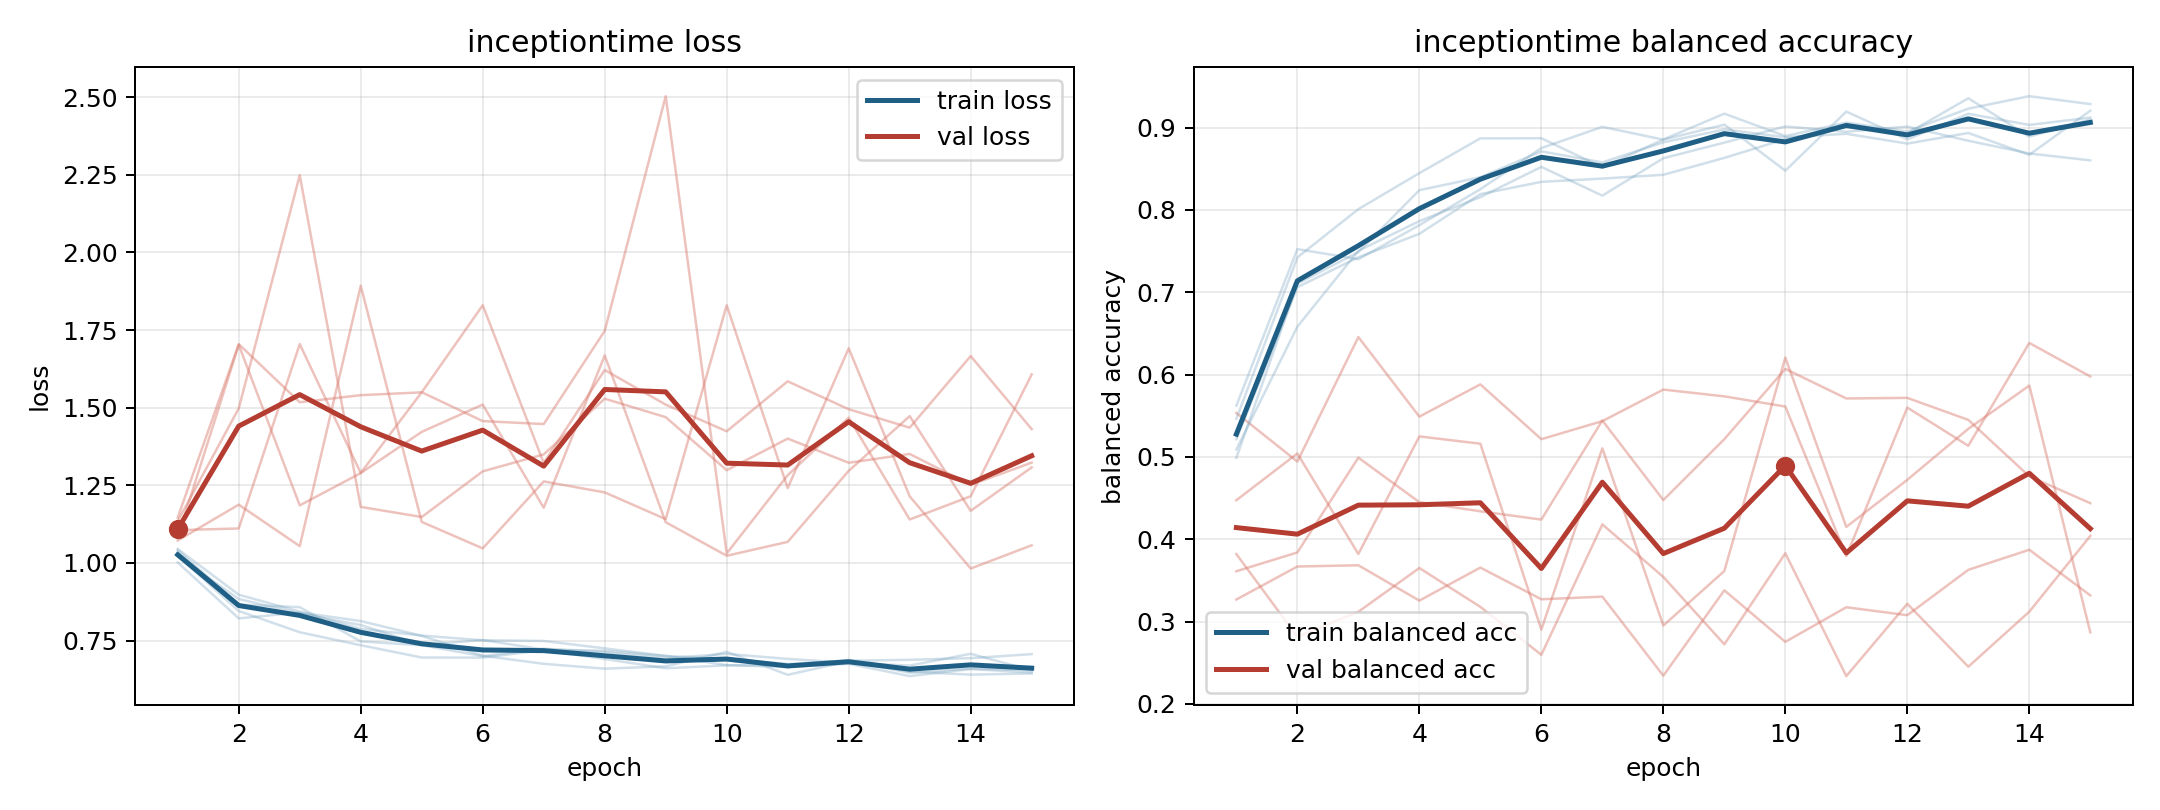

Values plotted in this chart, from the file beside it:
model, fold, epoch, train_loss, train_balanced_accuracy, val_loss, val_balanced_accuracy
inceptiontime, 1, 1, 1.041, 0.4989, 1.083, 0.3611
inceptiontime, 1, 2, 0.8659, 0.7103, 1.702, 0.3839
inceptiontime, 1, 3, 0.8576, 0.7487, 1.185, 0.4991
inceptiontime, 1, 4, 0.7473, 0.8239, 1.289, 0.445
inceptiontime, 1, 5, 0.7351, 0.8396, 1.422, 0.4339
inceptiontime, 1, 6, 0.7, 0.871, 1.51, 0.4238
inceptiontime, 1, 7, 0.724, 0.8576, 1.178, 0.5442
inceptiontime, 1, 8, 0.7127, 0.8819, 1.668, 0.4476
inceptiontime, 1, 9, 0.6933, 0.8976, 1.131, 0.5215
inceptiontime, 1, 10, 0.7072, 0.8882, 1.023, 0.6068
inceptiontime, 1, 11, 0.6911, 0.8924, 1.068, 0.5709
inceptiontime, 1, 12, 0.6785, 0.8805, 1.297, 0.5716
inceptiontime, 1, 13, 0.6697, 0.8934, 1.473, 0.5449
inceptiontime, 1, 14, 0.7076, 0.8669, 1.168, 0.4764
inceptiontime, 1, 15, 0.654, 0.9204, 1.308, 0.4438
inceptiontime, 2, 1, 1.002, 0.5622, 1.135, 0.3268
inceptiontime, 2, 2, 0.8216, 0.7523, 1.498, 0.3669
inceptiontime, 2, 3, 0.8407, 0.7401, 2.249, 0.3684
inceptiontime, 2, 4, 0.813, 0.7814, 1.181, 0.3255
inceptiontime, 2, 5, 0.7654, 0.8251, 1.148, 0.3655
inceptiontime, 2, 6, 0.7012, 0.875, 1.295, 0.3271
inceptiontime, 2, 7, 0.6753, 0.9008, 1.35, 0.3303
inceptiontime, 2, 8, 0.6596, 0.8853, 1.529, 0.2342
inceptiontime, 2, 9, 0.6671, 0.9034, 1.47, 0.3379
inceptiontime, 2, 10, 0.7139, 0.8476, 1.299, 0.2753
inceptiontime, 2, 11, 0.6398, 0.9193, 1.4, 0.3174
inceptiontime, 2, 12, 0.6833, 0.8856, 1.323, 0.3077
inceptiontime, 2, 13, 0.6468, 0.9167, 1.351, 0.3628
inceptiontime, 2, 14, 0.6596, 0.9031, 1.252, 0.3872
inceptiontime, 2, 15, 0.655, 0.912, 1.323, 0.3318
inceptiontime, 3, 1, 1.022, 0.5215, 1.072, 0.5533
inceptiontime, 3, 2, 0.8841, 0.706, 1.188, 0.4943
inceptiontime, 3, 3, 0.837, 0.7424, 1.054, 0.6455
inceptiontime, 3, 4, 0.8001, 0.7708, 1.893, 0.5488
inceptiontime, 3, 5, 0.7362, 0.8191, 1.132, 0.588
inceptiontime, 3, 6, 0.7519, 0.834, 1.047, 0.5215
inceptiontime, 3, 7, 0.7212, 0.838, 1.263, 0.5434
inceptiontime, 3, 8, 0.7174, 0.8426, 1.227, 0.5817
inceptiontime, 3, 9, 0.7007, 0.8631, 1.141, 0.5735
inceptiontime, 3, 10, 0.671, 0.8859, 1.83, 0.5611
inceptiontime, 3, 11, 0.665, 0.9001, 1.241, 0.3796
inceptiontime, 3, 12, 0.6753, 0.8929, 1.691, 0.5599
inceptiontime, 3, 13, 0.6357, 0.9355, 1.215, 0.5135
inceptiontime, 3, 14, 0.6585, 0.8889, 0.9821, 0.6384
inceptiontime, 3, 15, 0.647, 0.9097, 1.057, 0.5976
inceptiontime, 4, 1, 1.023, 0.5464, 1.146, 0.382
inceptiontime, 4, 2, 0.8454, 0.7422, 1.705, 0.2815
inceptiontime, 4, 3, 0.7769, 0.8009, 1.518, 0.3119
inceptiontime, 4, 4, 0.7351, 0.8446, 1.54, 0.365
inceptiontime, 4, 5, 0.6956, 0.8868, 1.55, 0.3178
inceptiontime, 4, 6, 0.6952, 0.887, 1.83, 0.2596
inceptiontime, 4, 7, 0.7192, 0.8516, 1.322, 0.418
inceptiontime, 4, 8, 0.6907, 0.8854, 1.621, 0.3542
inceptiontime, 4, 9, 0.661, 0.9168, 1.51, 0.2724
inceptiontime, 4, 10, 0.6702, 0.8896, 1.424, 0.3829
inceptiontime, 4, 11, 0.6712, 0.9059, 1.585, 0.2338
inceptiontime, 4, 12, 0.6873, 0.8951, 1.495, 0.3216
inceptiontime, 4, 13, 0.6499, 0.9229, 1.436, 0.2452
inceptiontime, 4, 14, 0.6404, 0.938, 1.666, 0.312
inceptiontime, 4, 15, 0.6441, 0.9285, 1.431, 0.404
... 15 more rows
